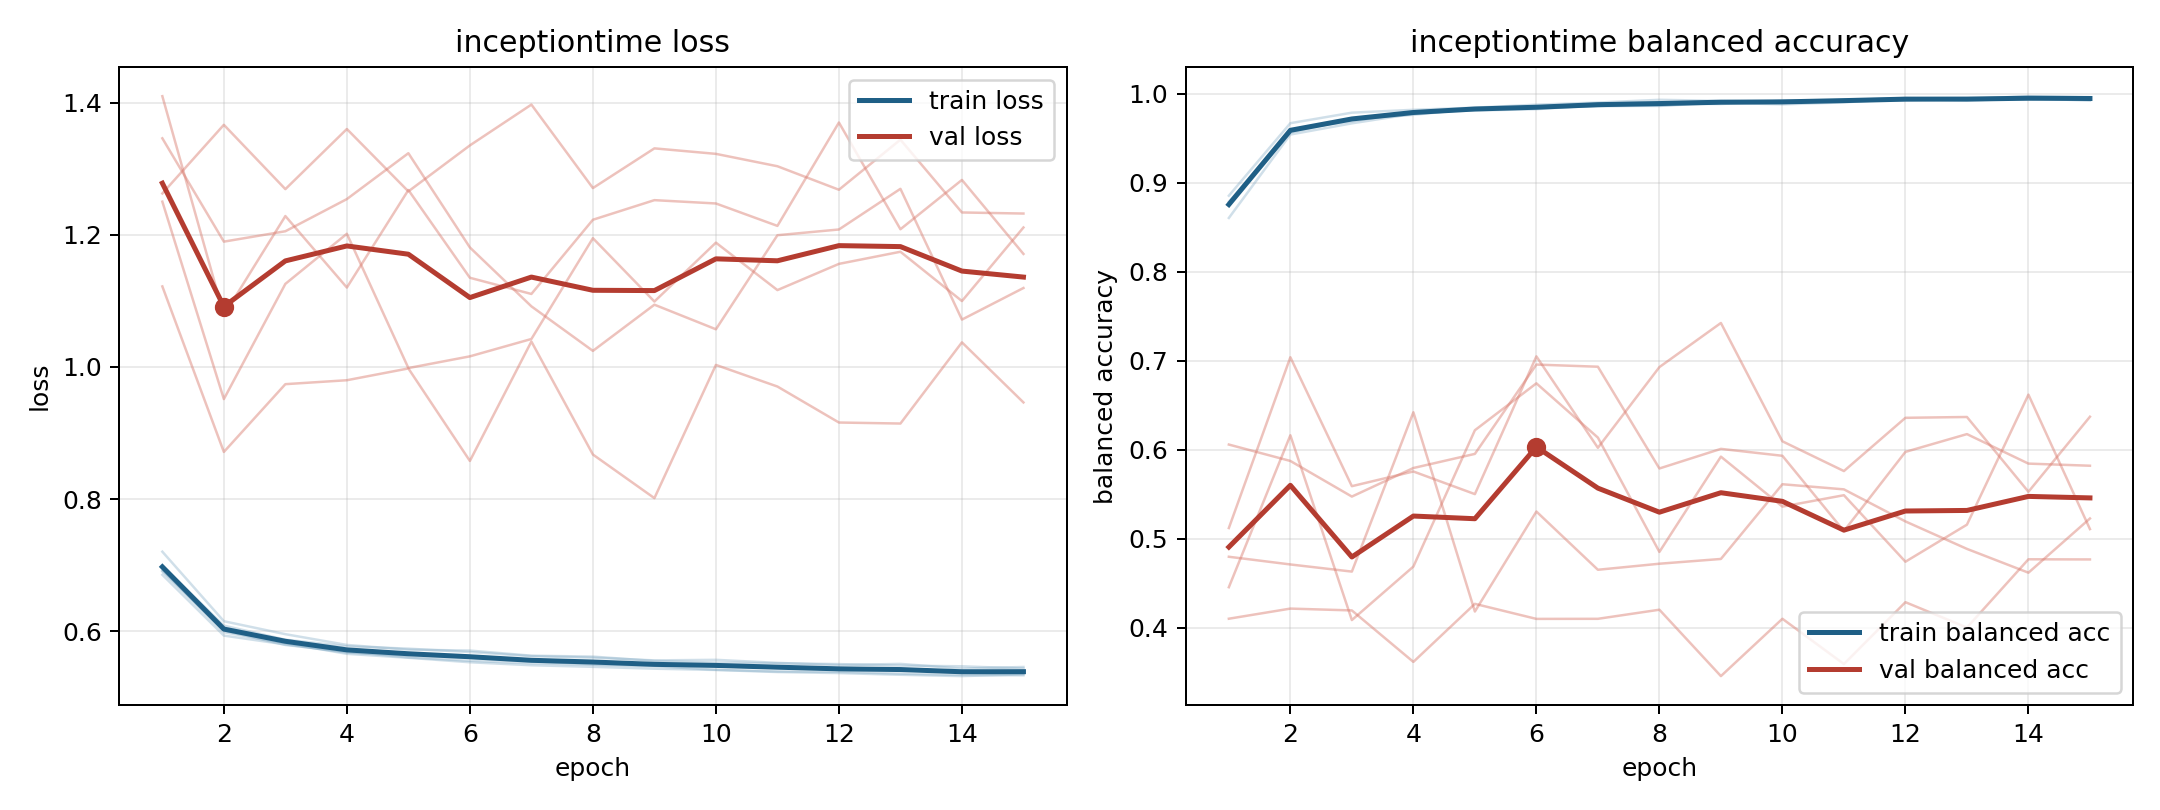

The table this chart was drawn from, first rows:
model, fold, epoch, train_loss, train_balanced_accuracy, val_loss, val_balanced_accuracy
inceptiontime, 1, 1, 0.6853, 0.8853, 1.262, 0.41
inceptiontime, 1, 2, 0.5933, 0.9668, 1.366, 0.4214
inceptiontime, 1, 3, 0.58, 0.9786, 1.269, 0.4193
inceptiontime, 1, 4, 0.5675, 0.9818, 1.36, 0.3615
inceptiontime, 1, 5, 0.5636, 0.9842, 1.266, 0.4267
inceptiontime, 1, 6, 0.5594, 0.9875, 1.335, 0.4098
inceptiontime, 1, 7, 0.5546, 0.9899, 1.397, 0.4099
inceptiontime, 1, 8, 0.55, 0.993, 1.271, 0.4201
inceptiontime, 1, 9, 0.548, 0.9918, 1.331, 0.3455
inceptiontime, 1, 10, 0.5489, 0.9906, 1.322, 0.41
inceptiontime, 1, 11, 0.5468, 0.9926, 1.304, 0.3591
inceptiontime, 1, 12, 0.5412, 0.995, 1.268, 0.4286
inceptiontime, 1, 13, 0.5416, 0.9939, 1.344, 0.4001
inceptiontime, 1, 14, 0.5371, 0.9971, 1.234, 0.4768
inceptiontime, 1, 15, 0.5364, 0.9958, 1.232, 0.4766
inceptiontime, 2, 1, 0.6905, 0.8785, 1.41, 0.6057
inceptiontime, 2, 2, 0.6009, 0.9563, 1.078, 0.5873
inceptiontime, 2, 3, 0.5791, 0.9713, 1.228, 0.5473
inceptiontime, 2, 4, 0.569, 0.9761, 1.12, 0.5793
inceptiontime, 2, 5, 0.5603, 0.9831, 1.268, 0.5952
inceptiontime, 2, 6, 0.5551, 0.9844, 1.135, 0.6956
inceptiontime, 2, 7, 0.5516, 0.9862, 1.11, 0.6931
inceptiontime, 2, 8, 0.5492, 0.9886, 1.223, 0.5788
inceptiontime, 2, 9, 0.5471, 0.9883, 1.252, 0.6008
inceptiontime, 2, 10, 0.5416, 0.992, 1.247, 0.5931
inceptiontime, 2, 11, 0.5391, 0.9927, 1.213, 0.5085
inceptiontime, 2, 12, 0.5384, 0.9936, 1.37, 0.5975
inceptiontime, 2, 13, 0.5358, 0.9941, 1.208, 0.6174
inceptiontime, 2, 14, 0.5336, 0.9939, 1.283, 0.5843
inceptiontime, 2, 15, 0.5332, 0.9957, 1.171, 0.5819
inceptiontime, 3, 1, 0.6984, 0.8769, 1.25, 0.4454
inceptiontime, 3, 2, 0.6084, 0.9573, 0.9512, 0.6161
inceptiontime, 3, 3, 0.5872, 0.9722, 1.126, 0.4085
inceptiontime, 3, 4, 0.5771, 0.9792, 1.201, 0.4686
inceptiontime, 3, 5, 0.5735, 0.981, 0.9982, 0.6218
inceptiontime, 3, 6, 0.5685, 0.9825, 1.016, 0.6745
inceptiontime, 3, 7, 0.5622, 0.987, 1.042, 0.6135
inceptiontime, 3, 8, 0.56, 0.9862, 1.195, 0.4851
inceptiontime, 3, 9, 0.5558, 0.9897, 1.099, 0.5921
inceptiontime, 3, 10, 0.5567, 0.9879, 1.188, 0.536
inceptiontime, 3, 11, 0.552, 0.9902, 1.116, 0.5488
inceptiontime, 3, 12, 0.5487, 0.9944, 1.156, 0.4741
inceptiontime, 3, 13, 0.5505, 0.9921, 1.174, 0.5157
inceptiontime, 3, 14, 0.5434, 0.9947, 1.1, 0.6618
inceptiontime, 3, 15, 0.5458, 0.994, 1.211, 0.5107
inceptiontime, 4, 1, 0.7203, 0.8603, 1.122, 0.5119
inceptiontime, 4, 2, 0.6151, 0.954, 0.8712, 0.7038
inceptiontime, 4, 3, 0.5955, 0.9666, 0.9738, 0.5589
inceptiontime, 4, 4, 0.5792, 0.9773, 0.9798, 0.5754
inceptiontime, 4, 5, 0.572, 0.9823, 0.9976, 0.55
inceptiontime, 4, 6, 0.5707, 0.9839, 0.8577, 0.7048
inceptiontime, 4, 7, 0.5629, 0.9858, 1.038, 0.6021
inceptiontime, 4, 8, 0.5615, 0.9863, 0.8674, 0.6927
inceptiontime, 4, 9, 0.5549, 0.9907, 0.8013, 0.7423
inceptiontime, 4, 10, 0.5524, 0.9917, 1.003, 0.6093
inceptiontime, 4, 11, 0.5514, 0.9922, 0.9702, 0.5759
inceptiontime, 4, 12, 0.5502, 0.9926, 0.9158, 0.6357
inceptiontime, 4, 13, 0.5478, 0.9945, 0.9143, 0.6367
inceptiontime, 4, 14, 0.5469, 0.9936, 1.037, 0.5526
inceptiontime, 4, 15, 0.5435, 0.9951, 0.9462, 0.637
... 15 more rows
